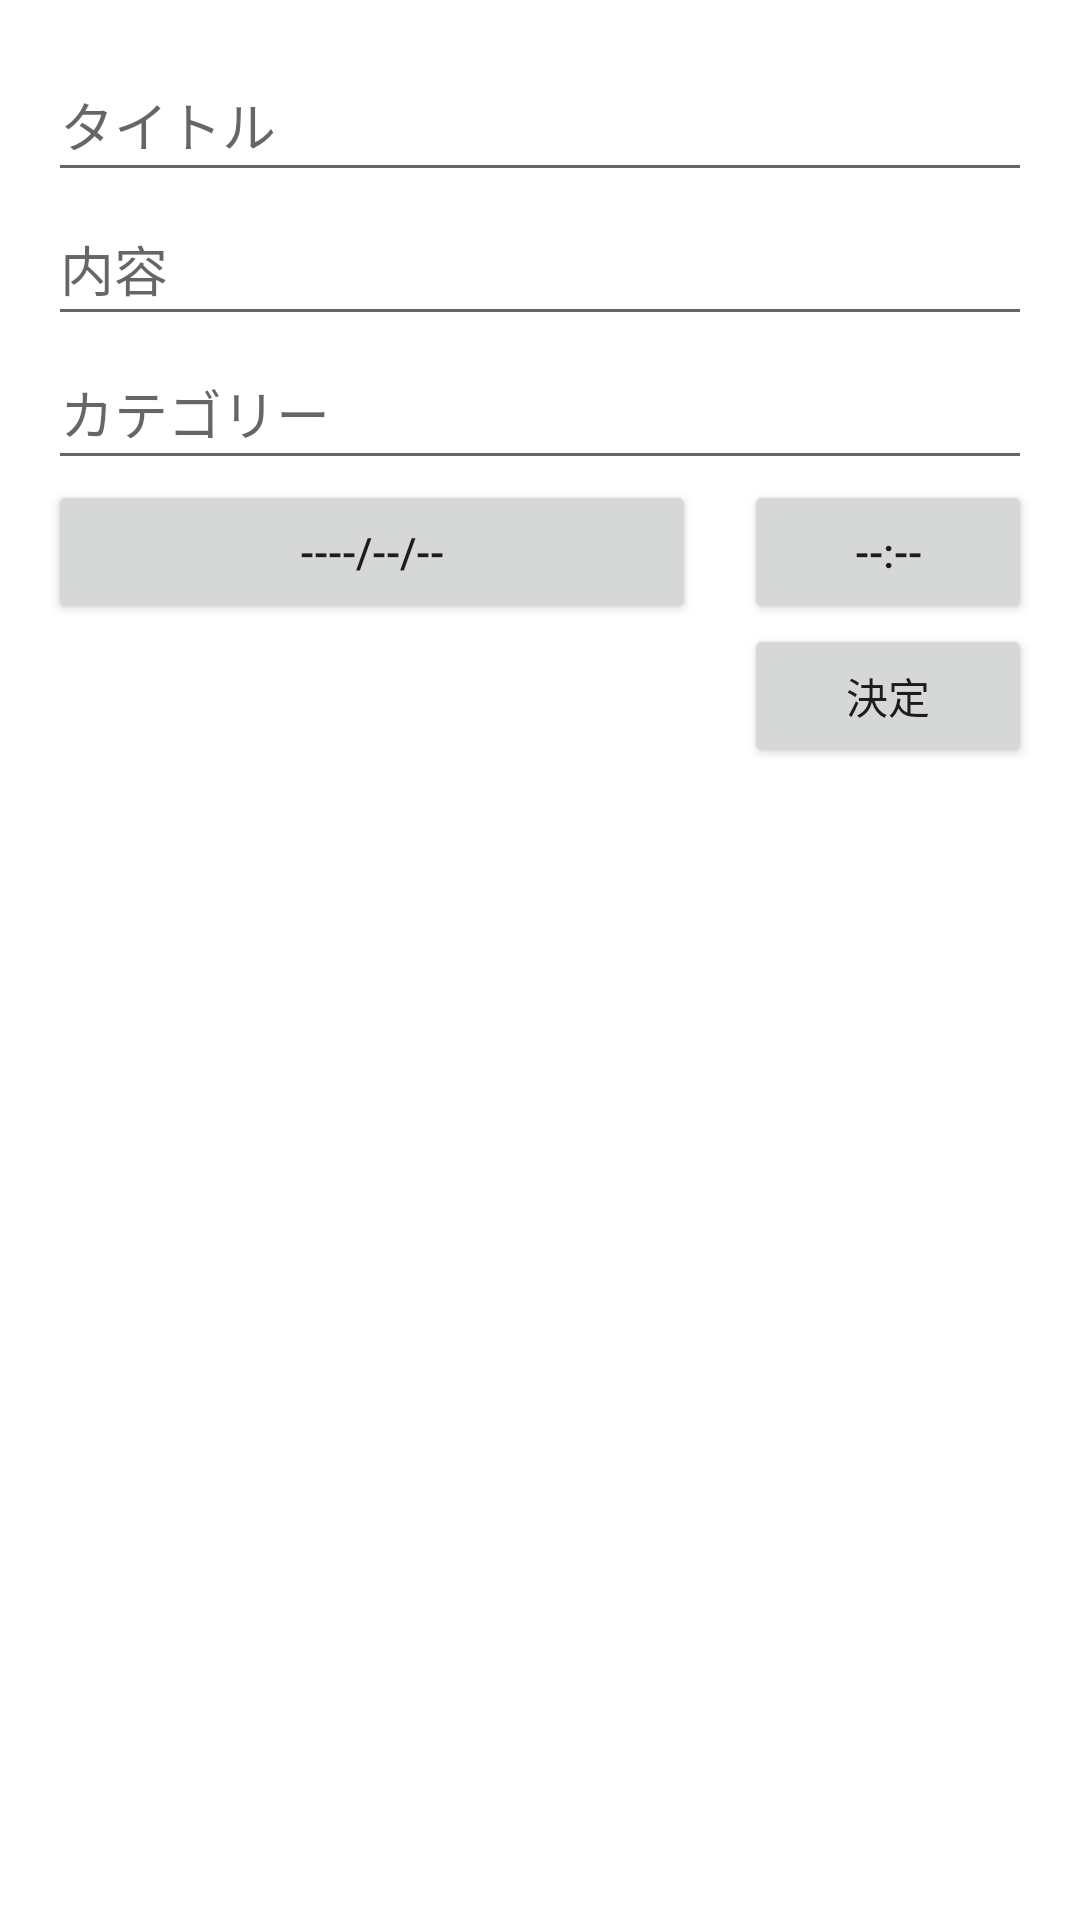

Here is an Android app screen rendered from its layout file. Give the layout XML and the strings, colors and styles it references.
<!-- AndroidManifest.xml: application theme Theme.TaskApp -->
<!-- res/layout/content_input.xml -->
<?xml version="1.0" encoding="utf-8"?>
<RelativeLayout xmlns:android="http://schemas.android.com/apk/res/android"
    xmlns:app="http://schemas.android.com/apk/res-auto"
    xmlns:tools="http://schemas.android.com/tools"
    android:layout_width="match_parent"
    android:layout_height="match_parent"
    android:padding="16dp"
    app:layout_behavior="@string/appbar_scrolling_view_behavior"
    tools:context=".InputActivity"
    tools:showIn="@layout/activity_input"
    >

    <EditText
        android:id="@+id/title_edit_text"
        android:layout_width="match_parent"
        android:layout_height="48dp"
        android:hint="@string/input_title_hint"
        android:importantForAutofill="no"
        android:inputType="text"
        tools:ignore="VisualLintTextFieldSize" />

    <EditText
        android:id="@+id/content_edit_text"
        android:layout_width="match_parent"
        android:layout_height="48dp"
        android:layout_below="@id/title_edit_text"
        android:hint="@string/input_content_hint"
        android:importantForAutofill="no"
        android:inputType="text"
        tools:ignore="VisualLintTextFieldSize" />

    <EditText
        android:id="@+id/category_edit_text"
        android:layout_width="match_parent"
        android:layout_height="48dp"
        android:layout_below="@id/content_edit_text"
        android:hint="カテゴリー"
        android:importantForAutofill="no"
        android:inputType="text"
        tools:ignore="VisualLintTextFieldSize" />

    <Button
        android:id="@+id/date_button"
        android:layout_width="0dp"
        android:layout_height="wrap_content"
        android:layout_below="@id/category_edit_text"
        android:layout_alignParentStart="true"
        android:layout_marginEnd="16dp"
        android:layout_toStartOf="@+id/time_button"
        android:text="@string/button_date_text"
        tools:ignore="VisualLintButtonSize" />

    <Button
        android:id="@id/time_button"
        android:layout_width="96dp"
        android:layout_height="wrap_content"
        android:layout_below="@id/category_edit_text"
        android:layout_alignParentEnd="true"
        android:text="@string/button_time_text" />

    <Button
        android:id="@+id/done_button"
        android:layout_width="96dp"
        android:layout_height="wrap_content"
        android:layout_below="@id/time_button"
        android:layout_alignParentEnd="true"
        android:text="@string/button_done_text" />

</RelativeLayout>
<!-- resources referenced by this layout -->
<resources>
  <string name="button_date_text">----/--/--</string>
  <string name="button_done_text">決定</string>
  <string name="button_time_text">--:--</string>
  <string name="input_content_hint">内容</string>
  <string name="input_title_hint">タイトル</string>
  <style name="Theme.TaskApp" parent="Theme.MaterialComponents.DayNight.DarkActionBar">
          
          <item name="colorPrimary">@color/purple_500</item>
          <item name="colorPrimaryVariant">@color/purple_700</item>
          <item name="colorOnPrimary">@color/white</item>
          
          <item name="colorSecondary">@color/teal_200</item>
          <item name="colorSecondaryVariant">@color/teal_700</item>
          <item name="colorOnSecondary">@color/black</item>
          
          <item name="android:statusBarColor">?attr/colorPrimaryVariant</item>
          
  
          <item name="colorAccent">@color/purple_500</item>
      </style>
  <!-- not gathered from this repository: default colours our renderer supplied (Android Studio template values) -->
  <color name="purple_500">#FF6200EE</color>
  <color name="purple_700">#FF3700B3</color>
  <color name="teal_200">#FF03DAC5</color>
  <color name="teal_700">#FF018786</color>
  <color name="black">#FF000000</color>
  <color name="white">#FFFFFFFF</color>
</resources>
